pico-8 play session: hold → + tap 🅾, after a click and taps of 🅾, ❎, 🅾+❎, 🅾 in the second before t = 0

[t = 1 s] hold → ~1s, tap 🅾 ~2×
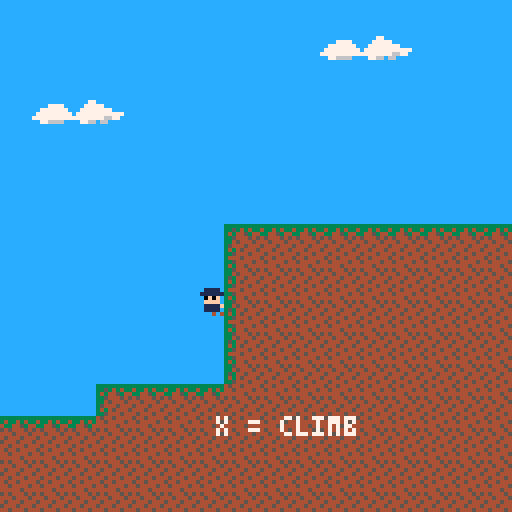
[t = 4 s] hold → ~4s, tap 🅾 ~7×
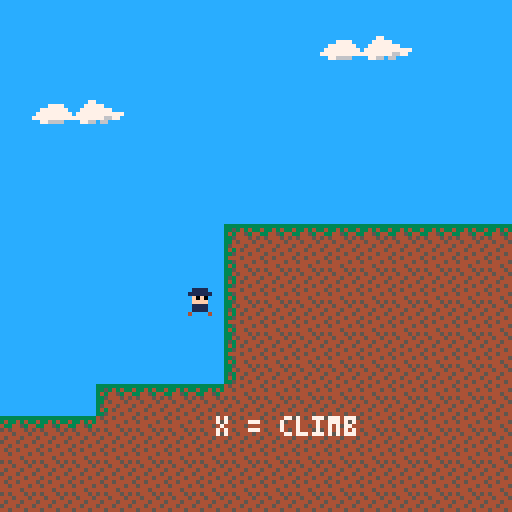
[t = 8 s] hold → ~8s, tap 🅾 ~14×
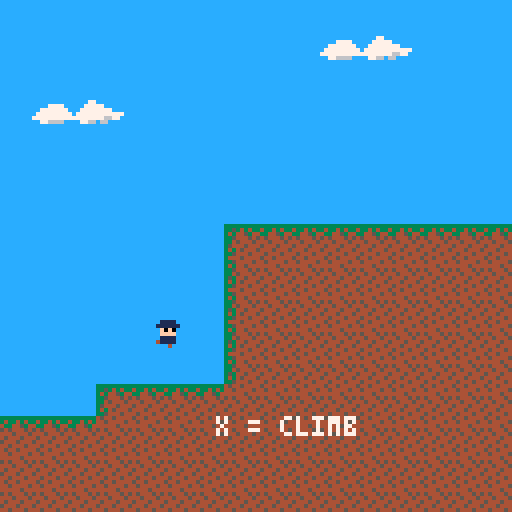

pico-8 cartridge
version 16
__lua__
--"temple explorer"
--by aaron lack
--version 1.0
--final build for lmc 4400

function _init()
 --debugg
 --test
	debug = false
	
	if debug then
	 room = 19
	 gamestate = 1
	 initx = 8
	 inity = 10
	 song = 0
	 songtimer = 0
	 init_player(initx,inity)
	else
 	room = 0
	 gamestate = 0
 	song = 9
  songtimer = -1
  init_player(4,96)
 end
 
	gameoption = 1
	gravity = .3
	gmax = 4
	friction = .7
	slidemax = .7
 accelx = .6
 accelxmax = 1.9
	jump = -3
	camerax = 0
	cameray = 0
	movetimer = 0
	
	mapx = 0
	mapy = 0
	
	btndelay = false
	easymode = false
	if debug then
	 easymode = true
	end
	gameend = false
	
	--hat
	hatspawn = false
	hat = {}
	hat.x = 104
	hat.y = 16
	hat.x1 = 72
	hat.y1 = 16
	hat.x2 = 104
	hat.y2 = 16
	hat.x3 = 80
	hat.y3 = 368
	hat.x4 = 128*4 - 32
	hat.y4 = 16
	hat.color = 0
	hat.singlecolor = 0
	hat.color1 = 2
	hat.color2 = 3
	hat.color3 = 9
	hat.color4 = 10
	hat.numcollected = 0
	hat.animtime = 0
	hat.taken = false
	hat.taken1 = false
	hat.taken2 = false
	hat.taken3 = false
	hat.taken4 = false
	--[[if debug then
	 hat.numcollected = 3
	 hat.taken1 = true
	 hat.taken2 = true
	 hat.taken3 = true
	end]]
	purplereveal = false
	orangereveal = false
	goldhatreveal = false
	
	cutscene = false
	cutscenenum = 0
	cutscenetimer = 0
	cutscene1 = false
end

--sets up the player struct
function init_player(x,y)
 --player
 p = {}
	p.x = x
	p.y = y
	p.spawnx = x
	p.spawny = y
	p.oldx = 0
	p.oldy = 0
	p.dx = 0
	p.dy = 0
	p.hitx = 1
	p.hity = 2
	p.w = 5
	p.h = 5
	p.grounded = true
	p.jump = false
	p.jumpdelay = false
	p.walljump = false
	p.walljumptype = 0
	p.walljumptimer = 0
 p.climb = false
 p.wallclimb = false
 p.wallslide = false
 p.climbtimer = 0
 p.slippery = false
 p.hasgrapple = false
 --debugg
 if debug then
  p.hasgrapple = true
 end
 p.grapple = false
 p.swing = false
 p.hitbox = {x=1,y=2,w=5,h=5}
	p.dead = false
	p.respawn = false
	p.deathcounter = 0
	p.sprite = 16
	p.color = 1
	p.flip = false
	
	--grapple
	g = {}
	g.x = p.x
	g.y = p.y
	g.dx = 0
	g.dy = 0
	g.xstart = p.x + 4
	g.ystart = p.y + 4
	g.length = 0
	g.d = 1
	g.hit = false
 g.collision = false
 g.force = 8
 g.delay = false
 g.timer = 0
 g.swingtimer = 0
 
 --death circles
 b1 = {}
 b1.x = 0
 b1.y = 0
 b2 = {}
 b2.x = 0
 b2.y = 0
 b3 = {}
 b3.x = 0
 b3.y = 0
 b4 = {}
 b4.x = 0
 b4.y = 0
end

--game update function
function _update()
 if btndelay == true then
  if not btn(2) and
  not btn(3) and
  not btn(4) then
   btndelay = false
  end
 end
 if gamestate == 0 then
  str2spr(titleimg,0,0)
  if btnp(3) or btnp(2) and
  btndelay == false then
   btndelay = true
   if gameoption == 1 then
    gameoption = 2
   elseif gameoption == 2 then
    gameoption = 1
   elseif gameoption == 3 then
    gameoption = 4
   elseif gameoption == 4 then
    gameoption = 3
   end
  end
  if btnp(4) and
  gameoption == 1 and
  btndelay == false then
   btndelay = true
   gameoption = 3
  end
  if btnp(4) and 
  (gameoption == 3 or
  gameoption == 4) and
  btndelay == false then
   if gameoption == 4 then
    easymode = true
   end
   gamestate = 1
   reload(0x0,0x0,0x0fff)
   room = 1
   song = 10
   songtimer = 0
   sfx(-1,1)
   sfx(-1,2)
  elseif btnp(4) and
  gameoption == 2 then
   cls()
   stop("thanks for playing!")
  end
  if songtimer == -1 then
    sfx(9,1)
    songtimer = 0
  end
   --title screen music
  if song == 9 and
  songtimer > -1 then
   songtimer += 1
   if songtimer == 320 then
    sfx(21,2)
   end
  end
 elseif gamestate == 1 then
  if gameend == false then
   globalupdate()
   if cutscene then
 	  play_cutscene()
 	 end
   if not p.dead then
    playercontroller()
    playeranimation()
   elseif p.dead and
   p.respawn == false then
    death()
   elseif p.respawn == true then
    respawn()
   end
  else
   if song < 50 then
    sfx(-1,1)
    sfx(-1,2)
    sfx(-1,3)
    sfx(-1,0)
    sfx(21)
    song = 50
   end
   if btnp(4) and
   btndelay == false then
    run()
   end
  end
 end
end

function playercontroller()
 
 updatephitbox()
 p.oldx = p.x
 p.oldy = p.y

 --movement
 if not cutscene then
  if btn(0) and p.x >= -1 and
  not p.wallclimb then
 	 move = 1
 	 if p.dx > -accelxmax then
  	 p.dx += -accelx
  	elseif p.grounded or
    p.walljumptimer < 1 then
  	 p.dx += friction
  	 if p.grounded then
  	  p.dx += friction
  	 end
  	 if p.dx > -accelxmax then
  	  p.dx = -accelxmax
  	 end
  	end
   p.flip = true
 	elseif btn(1) and
 	not p.wallclimb then
 	 move = 2
 	 if p.dx < accelxmax then
  	 p.dx += accelx
  	elseif p.grounded or
    p.walljumptimer < 1 then
  	 p.dx += -friction
  	 if p.grounded then
  	  p.dx += -friction
  	 end
  	 if p.dx < accelxmax then
  	  p.dx = accelxmax
  	 end
  	end
   p.flip = false
  else
   if p.dx > 0 then
    if p.grounded or
    p.walljumptimer < 1 then
     p.dx += -friction
     if p.grounded then
  	   p.dx += -friction
  	  end
    else
     p.dx += -friction / 2
    end
    if p.dx < 0 then
     p.dx = 0
    end
   elseif p.dx < 0 then
    if p.grounded or
    p.walljumptimer < 1 then
     p.dx += friction
     if p.grounded then
  	   p.dx += friction
  	  end
    else
     p.dx += friction / 2
    end
    if p.dx > 0 then
     p.dx = 0
    end
   end
   move = 0
  end
 end

 --jumping!
 if btnp(4) and not p.jump and
 (p.grounded or p.wallclimb or
 p.wallslide) and
 not p.jumpdelay and
 not cutscene then
  p.jump = true
  p.jumpdelay = true
  if not p.wallslide then
   p.dy += jump
  end
  sfx(5)
  if p.wallclimb then
   p.walljump = true
   p.walljumptimer = 0
   p.wallclimb = false
   p.walljumptype = 1
  elseif p.wallslide then
   p.walljump = true
   p.walljumptimer = 0
   p.wallslide = false
   p.walljumptype = 2
  end
 end
 
 --walljumping
 if p.walljump then
  if p.walljumptimer == 0 then
   if p.flip then
    p.dx = 1
   else
    p.dx = -1
   end
   if p.walljumptype == 2 then
    p.dx = p.dx * 3.4
   end
  elseif p.walljumptimer == 1 then
   if p.walljumptype == 1 then
    p.dy = jump - .5
   else
    p.dy = (jump / 1.7) - .5
   end
  end
  p.walljumptimer += 1
  if p.walljumptimer > 5 then
   p.walljump = false
   p.walljumptimer = 0
  end
 end

 --moves player if:
 --no collisions
 --player isn't "ducking"
 --game isn't in a cutscene
 --player isn't wallclimbing*
 --*wallclimb logic up above
	if not collision_spr(room,p.hitx + p.dx,p.hity,p.h,p.w) then
		if not btn(3) or
		not p.grounded then
		 if not cutscene then
  		p.x += p.dx
  		if room == 1 and
		  p.hitx + p.dx < 0 then
		   p.x += -p.dx
		   p.dx = 0
		  end
  	end
  end
	else
		p.dx = 0
	end

 --end jump
 if p.jump and
 p.grounded and
 p.dy == 0 then
  p.jump = false
 end
 
 --jump delay
 if not p.jump and
 not btn(4) then
  p.jumpdelay = false
 end
 
 --gravity
 if not p.grounded and
 not p.climb then
  if not p.wallslide or
  p.dy <= 0 then
 	 p.dy += gravity
 	 if p.dy > gmax then
 	  p.dy = gmax
 	 end
 	else
 	 p.dy += gravity / 3
 	 if p.dy > slidemax then
 	  p.dy = slidemax
 	 end
 	end
	end

 --wall climbing
 if btn(5) and collisionw() and
 not p.slippery then
  if not p.climb then
   p.dy = 0
  end
  p.climb = true
  p.wallclimb = true
  p.grapple = false
  p.jump = false
  if btn(2) then
   --p.hity += -4
   if collisionw() then
    p.dy = -2
   else
    p.dy = 0
   end
   --p.hity += 4
   if p.climbtimer == 0 then
    p.climbtimer += 1
   end
  elseif btn(3) then
    p.dy = 2
   if p.climbtimer == 0 then
    p.climbtimer += 1
   end
  else
   p.climbtimer = 0
   p.dy = 0
  end
 elseif not p.grapple then
  p.wallclimb = false
  p.climb = false
  p.climbtimer = 0
 end

 --wall sliding
 if collisionw() and
 (not btn(5) or
 p.slippery) and p.dy > -.5 and
 ((p.flip and btn(0)) or
 (not p.flip and btn(1))) and
 not p.grounded then
  p.wallslide = true
  p.jump = false
 else
  p.wallslide = false
 end

 --shoot grapple
 g.xstart = p.x + 4
	g.ystart = p.y + 4
	 
 if btnp(5) and
 g.delay == false and
 p.grapple == false and
 p.climb == false and
 p.hasgrapple then
  sfx(6)
  p.grapple = true
  g.timer = 1
  g.x = g.xstart
  g.y = g.ystart
  if (btn(2) and btn(0)) or
  (btn(3) and btn(0)) then
   g.d = -2
  elseif (btn(2) and btn(1)) or
  (btn(3) and btn(1)) then
   g.d = 2
  elseif btn(2) then
   g.d = 0
  elseif p.flip then
   g.d = -1
  elseif not p.flip then
   g.d = 1
  end
 --grapple continues shooting
 --as long as you hold the
 --button
 elseif btn(5) and
 p.grapple == true then
  p.grapple = true
 else
  p.grapple = false
 end
 
 --graple delay
 if btn(5) then
	 g.delay = true
	elseif not btn(5) then
	 g.delay = false
	end

 --max grapple length
 if glength() > 45 then
  if g.hit then
   if pforce() > g.force then
    p.grapple = false
   else
    g.swingtimer += 1
    p.dx += -g.force / 4 * cos(atan2(p.x+4-g.x,p.y+4-g.y))
				p.dy += -g.force / 4 * sin(atan2(p.x+4-g.x,p.y+4-g.y))
    --[[if p.x > g.x then
     p.dx -= g.force * cos(gangle())
    elseif p.x < g.x then
     p.dx += g.force * cos(gangle())
    end
    p.dy += g.force * sin(gangle())]]
   end
  else
   g.delay = 0
   p.grapple = false
  end
 end

 --grapple timer
 if g.timer > 0 and
 p.grapple then
  if g.d == 0 then
   g.y += -4
  elseif g.d == 1 or
  g.d == -1 then
   g.x += 4 * g.d
   g.y += -1
  else
   g.x += g.d * 4/2
   g.y += -abs(g.d) - 1
  end 
  if collision(0,room,g.x+1*g.d,g.y) then
   if not p.slippery then
    sfx(20)
    g.timer = 0
    g.hit = true
   else
    p.grapple = false
   end
  end
 end

 --no hit if no grapple
 if not p.grapple then
  g.hit = false
  g.swingtimer = 0
 end

 --climbing the grapple
 if p.grapple and
 g.timer == 0 then
  if (p.x > g.x - 6 and
  p.x < g.x + 1) and
  btn(5) then
   if (btn(2) or
   not p.grounded) and
   not p.jump then
    p.climb = true
    g.swingtimer = 0
   end
  else
   p.climb = false
  end
  
  if p.climb then
   if btn(2) and p.y > g.y then
    if not collision_spr(room,p.hitx,p.hity+p.dy,p.w,p.h) and
    p.y > g.y then
     p.dy = -2
     if p.climbtimer == 0 then
      p.climbtimer += 1
     end
    else
     p.dy = 0
    end
   elseif btn(3) and
   not p.grounded then
    if not collision_spr(room,p.hitx,p.hity+p.dy,p.w,p.h) then
     p.dy = 2
     if p.climbtimer == 0 then
      p.climbtimer += 1
     end
    else
     p.grounded = true
    end
   elseif not btn(3) then
    if not p.jump then
     p.dy = 0
     p.climbtimer = 0
    end
   end
  end
 elseif not p.grapple and
 not p.wallclimb then
  p.climb = false
 end

 --climbtimer
 if p.climbtimer > -1 then
  if p.dy ~= 0 then
   p.climbtimer += 1
  end
  if p.climbtimer > 7 then
   p.climbtimer = 1
  end
 end

 --floor collision
 if collision_spr(room,p.hitx,p.hity + p.dy,p.h,p.w) then
  if p.dy > 0 then
   newy = flr(p.hity + p.dy)
   for i=0,30 do
    if collision_spr(room,p.hitx,newy,p.h,p.w) then
     newy -= 1
    else
     break
    end
   end
   p.y = newy - p.hitbox.y
   p.dy = 0
   p.grounded = true
  elseif p.dy < 0 then
   p.dy = 0
  end
 elseif p.dy != 0 then
	 p.y += p.dy
	 p.grounded = false
	elseif not collision_spr(room,p.hitx, p.hity + 1, p.w, p.h) then
	 p.grounded = false
	end
 
 --max running speed
--[[if abs(p.dx) > accelxmax and
 p.grounded then
  if p.dx < accelxmax then
   p.dx += friction
   if p.dx > -accelxmax then
    p.dx = -accelxmax
   end
  elseif p.dx > accelxmax then
   p.dx += -friction
   if p.dx < accelxmax then
    p.dx = accelxmax
   end
  end
 end]]
 
 --player can't go
 --above the screen
 if p.y < 0 then
  if p.y < -1 and
  (not p.jump or
  p.wallclimb) then
   p.y = -1
  else
   p.y = 0
  end
  if p.dy < 0 then
   p.dy = 0
  end
 end
 
 --fell below floor? dead.
 if p.y > 128 and
 room > 0 and room ~= 13 and
 room ~= 18 then
  p.dead = true
 elseif p.y > 800 then
  p.dead = true
 end
 
 --determine if player is
 --touching spikes
 if not easymode then
  spike_collision(room,p.hitx,p.hity,p.h,p.w)
 end

 --determine if player has
 --hit a checkpoint
 if collision_cp(room,p.hitx,p.hity,p.h,p.w) then
  p.spawnx = p.x
  p.spawny = p.y
 end

 --determine if player has
 --gotten a hat
 if hatspawn and
 not hat.taken then
  if collision_hat(room,p.hitx,p.hity,p.h,p.w) then
  hat.singlecolor = hat.color
  hat.taken = true
  hat.numcollected += 1
  if room == 4 then
   hat.taken1 = true
  elseif room == 12 then
   hat.taken2 = true
  elseif room == 18 then
   hat.taken3 = true
   mset(12,61,121)
   mset(12,63,4)
   mset(12,62,7)
   mset(13,62,7)
  elseif room == 20 then
   hat.taken4 = true
   for x=67,79 do
    for y=52,60 do
     mset(x,y,7)
    end
   end
  end
  sfx(13)
  end
 end

 --determine if player has
 --obtained the grapple
 if collision_g(room,p.hitx,p.hity,p.h,p.w) then
  mset(55,28,50)
  mset(56,28,51)
  sfx(-1)
  sfx(16)
  songtimer = -120
  p.hasgrapple = true
 end

 --determine if player has
 --beaten the game
 if collision_end(room,p.hitx,p.hity,p.h,p.w) and
 gameend == false then
  btndelay = true
  gameend = true
 end

end --end player update

function globalupdate()
  
 --moving between screens
	--room +1 (rooms 1-6)
	if room >= 1 and
	room <= 6 and
	p.x + p.dx > 121 then
	 room += 1
	 p.x = -1
	 p.grapple = false
	 if room == 2 then
 	 p.spawnx = 6
 	 p.spawny = 48
 	elseif room == 3 then
 	 p.spawnx = 6
 	 p.spawny = 80
 	elseif room == 4 then
 	 p.spawnx = 6
 	 p.spawny = 72
 	elseif room == 5 then
 	 p.spawnx = 6
 	 p.spawny = 88
 	elseif room == 6 then
 	 song = 0
 	 sfx(-1)
 	 songtimer = -1
 	 p.spawnx = 80
 	 p.spawny = 80
 	elseif room == 7 then
 	 p.spawnx = 8
	  p.spawny = 80
 	end
 --room -1 (rooms 2-7)
 elseif room >= 2 and
 room <= 7 and
 p.x + p.dx < -1 then
  room -= 1
  p.x = 121
  p.grapple = false
  if room == 2 then
   p.spawnx = 117
  	p.spawny = 80
  elseif room == 3 then
   p.spawnx = 116
 	 p.spawny = 72
 	elseif room == 4 then
 	 p.spawnx = 118
 	 p.spawny = 88
 	elseif room == 5 then
 	 p.spawnx = 108
 	 p.spawny = 72
  end
	--7 to 8
	elseif room == 7 and
	p.x >= 121+128 and btn(1) then
	 p.x = -1
	 room = 8
	 p.grapple = false
	 p.spawnx = 8
	 p.spawny = 24
	--8 to 7
	elseif room == 8 and
	p.x <= 0 and btn(0) then
	 p.x = 121+128
	 room = 7
	 p.grapple = false
	 p.spawnx = 244
	 p.spawny = 24
	--8 to 9
	elseif room == 8 and
	p.x >= 121+128 and btn(1) then
	 p.x = -1
	 room = 9
	 p.grapple = false
	 if not p.hasgrapple then
 	 song = 15
 	 sfx(-1)
 	 songtimer = -1
 	end
	--9 to 8
	elseif room == 9 and
	p.x <= 0 and btn(0) then
	 p.x = 121+128
	 room = 8
	 p.grapple = false
	 p.spawnx = 240
	 p.spawny = 72
	--9 to 10
	elseif room == 9 and
	p.x >= 121 and btn(1) then
	 p.x = -1
	 room = 10
	 p.grapple = false
	 p.spawnx = 4
	 p.spawny = 72
	--10 to 9
	elseif room == 10 and
	p.x <= 0 and btn(0) then
	 p.x = 121
	 room = 9
	 p.grapple = false
	--10 to 11
	elseif room == 10 and
	p.x + p.dx > 121 then
	 p.x = -1
	 room = 11
	 p.grapple = false
	 p.spawnx = 4
	 p.spawny = 104
	--11 to 10
	elseif room == 11 and
	p.x + p.dx < 0 then
	 p.x = 121
	 room = 10
	 p.grapple = false
	 p.spawnx = 116
	 p.spawny = 104
	--11 to 12
	elseif room == 11 and
	p.x + p.dx > 121 then
	 p.x = -1
	 room = 12
	 p.grapple = false
	 p.spawnx = 4
	 p.spawny = 104
	--12 to 11
	elseif room == 12 and
	p.x + p.dx < 0 then
	 p.x = 121
	 room = 11
	 p.grapple = false
	 p.spawnx = 116
	 p.spawny = 104
	--12 to 13
	elseif room == 12 and
	p.x + p.dx > 121 then
	 p.x = -1
	 room = 13
	 p.grapple = false
	 p.spawnx = 4
	 p.spawny = 104
	 if song == 15 then
 	 sfx(-1)
 	 songtimer = -5
 	 song = 7
 	end
	--13 to 12
	elseif room == 13 and
	p.x + p.dx < 0 and
	p.y < 128 then
	 p.x = 121
	 room = 12
	 p.grapple = false
	 p.spawnx = 116
	 p.spawny = 104
	--13 to 14
	elseif room == 13 and
	p.x + p.dx < 0 and
	p.y > 128 then
	 p.x = 121
	 p.y += -128
	 room = 14
	 p.grapple = false
	 p.spawnx = 117
	 p.spawny = 112
	--14 to 13
	elseif room == 14 and
	p.x + p.dx > 121 then
	 p.x = -1
	 p.y += 128
	 room = 13
	 p.grapple = false
	 p.spawnx = 4
	 p.spawny = 240
	--14 to 15
	elseif room == 14 and
	p.x + p.dx < 0 then
	 p.x = 121
	 room = 15
	 p.grapple = false
	 p.spawnx = 117
	 p.spawny = 112
	--15 to 14
	elseif room == 15 and
	p.x + p.dx > 121 then
	 p.x = -1
	 room = 14
	 p.grapple = false
	 p.spawnx = 4
	 p.spawny = 112
	--15 to 16
	elseif room == 15 and
	p.x + p.dx < 0 then
	 p.x = 121
	 room = 16
	 p.grapple = false
	 p.spawnx = 117
	 p.spawny = 16
	--16 to 15
	elseif room == 16 and
	p.x + p.dx > 121 then
	 p.x = -1
	 room = 15
	 p.grapple = false
	 p.spawnx = 0
	 p.spawny = 16
	--16 to 17
	elseif room == 16 and
	p.y + p.dy > 121 and
	p.x + p.dx > 88 then
	 p.y = -1
	 room = 17
	 p.grapple = false
	 p.spawnx = 108
	 p.spawny = 16
	--17 to 16
	elseif room == 17 and
	p.y + p.dy < 0 then
	 p.y = 121
	 room = 16
	 p.grapple = false
	 p.spawnx = 88
	 p.spawny = 112
	--17 to 18
	elseif room == 17 and
	p.x + p.dx < 0 then
	 p.x = 121
	 p.y += 128 * 2
	 room = 18
	 p.grapple = false
	 p.spawnx = 117
	 p.spawny = 368
	--18 to 17
	elseif room == 18 and
	p.x + p.dx > 121 then
	 p.x = -1
	 p.y -= 128 * 2
	 room = 17
	 p.grapple = false
	 p.spawnx = 4
	 p.spawny = 112
	--18 to 19
	elseif room == 18 and
	p.y + p.dy < 0 then
	 p.y = 121
	 room = 19
	 p.grapple = false
	 p.spawnx = 24
	 p.spawny = 112
	--19 to 18
	elseif room == 19 and
	p.y + p.dy > 121 then
	 p.y = -1
	 room = 18
	 p.grapple = false
	 p.spawnx = 16
	 p.spawny = 16
	--19 to 20
	elseif room == 19 and
	p.x + p.dx > 121+128 then
	 p.x = -1
	 room = 20
	 p.grapple = false
	 p.spawnx = 24
	 p.spawny = 112
	--20 to 19
	elseif room == 20 and
	p.x + p.dx < 0 then
	 p.x = 121+128
	 room = 19
	 p.grapple = false
	 p.spawnx = 114+128
	 p.spawny = 112
	--20 to 21
	elseif room == 20 and
	p.x + p.dx > 121+128*3 then
	 p.x = -1
	 room = 21
	 sfx(-1)
	 songtimer = -1
	 song = 0
	 p.grapple = false
	 p.spawnx = 24
	 p.spawny = 112
	--21 to 20
	elseif room == 21 and
	p.x + p.dx < 0 then
	 p.x = 121+128*3
	 room = 20
	 p.grapple = false
	 p.spawnx = 154+128*2
	 p.spawny = 112
	end
	
	--purple hat secret reveal
	if room == 3 and p.x < 30 and
	p.y == 16 and
	purplereveal == false then
 	revealpurplesecret()
 end
 
 --orange hat secret reveal
 if room == 18 and p.x < 16 and
 p.y > 350 and
 orangereveal == false then
  revealorangesecret()
 end
	
	--gold hat reveal
	if room == 20 and
	p.x > 128*3 - 60 and
	goldhatreveal == false then
	 goldhatreveal = true
	 goldenhatreveal()
	end
	
	--begin level music
	--first cutscene
	if room == 6 and
	p.x > 50 and
	songtimer == -1 then
	 if cutscene1 == false then
 	 cutscene = true
 	 cutscenenum = 1
 	 cutscenetimer = 0
 	 cutscene1 = true
 	end
	end
	
	if debug then
	 if cutscene and btnp(4) and
	 btnp(5) then
	  cutscene = false
	 end
	end
	
	if hatspawn then
	 hat.animtime += 1
	 if hat.animtime == 15 and
	 ((hat.y < hat.y1 + 3 and
	 room < 18) or
	 (hat.y < hat.y3 + 3 and
	 room == 18) or
	 (hat.y < hat.y4 + 3 and
	 room == 20)) then
	  hat.y += 1
	  hat.animtime = 1
	 elseif hat.animtime == 30 and
	 ((hat.y > hat.y1 and
	 room < 18) or
	 (hat.y > hat.y3 and
	 room == 18) or
	 (hat.y > hat.y4 and
	 room == 20)) then
	  hat.y += -1
	  hat.animtime = 16
	 elseif hat.animtime == 30 and
	 ((hat.y == hat.y1 and
	 room < 18) or
	 (hat.y == hat.y3 and
	 room == 18) or
	 (hat.y == hat.y4 and
	 room == 20)) then
	  hat.animtime = 1
	 end
 end

	--song
	if songtimer == 0 or
	(songtimer == 120 and
	(song == 0 or song == 1)) then
	 sfx(song)
	 if song == 0 then
	  sfx(2)
	  sfx(4)
	 elseif song == 1 then
	  sfx(4)
	  --sfx(3)
	 end
	 songtimer += 1
	end
	
	--for pauses before
	--the music starts
	if songtimer < -1 then
	 songtimer += 1
	 if songtimer == -2 then
	  songtimer = 0
	 end
	end
	
	--pre-temple music
	if songtimer > 0 then
	 songtimer += 1
	 if song == 10 or
	 song == 11 then
	  if songtimer == 121 then
	   if song == 10 then
	    song = 11
	   elseif song == 11 then
	    song = 10
	   end
	   songtimer = 0
	  end
	 elseif songtimer == 240 and
	 (song == 0 or song == 1) then
	  if song == 0 then
	   song = 1
	  elseif song == 1 then
	   song = 0
	  end
	  songtimer = 0
	 end
	end
	
	--grapple room music
	if songtimer == 441 and
	song == 15 then
	 songtimer = 0
	 sfx(song)
	end
	
	--grapple remix
	if song == 7 then
	 if songtimer == 0 or
	 songtimer == 209 then
	  sfx(song)
	  sfx(18)
	 elseif songtimer == 418 or
	 songtimer == 627 then
	  sfx(19)
	  sfx(18)
	 end
	 if songtimer == 836 then
	  songtimer = 0
	 end
	end
	
end --end global update


function playeranimation()
 
 --move timer
 if move > 0 and
 movetimer == 0 then
  movetimer = 1
 end
 if movetimer > 0 and
 move > 0 then
  movetimer += 1
  if movetimer == 10 then
   movetimer = 1
  end
  if p.oldx == p.x then
   movetimer = 0
  end
 else
  movetimer = 0
 end
 
 --player sprite
 if cutscene then
  p.sprite = 16
 elseif p.wallslide then
  p.sprite = 48
 elseif p.jump then
  p.sprite = 20
 elseif p.y > p.oldy and
 not p.climb then
  p.sprite = 19
 elseif movetimer > 4 and
 movetimer < 7 then
  p.sprite = 17
 elseif movetimer > 6 then
  p.sprite = 18
 elseif p.grounded and
 btn(3) and not p.climb then
  p.sprite = 32
 elseif p.grounded and
 btn(2) and not p.climb then
  p.sprite = 20
 else
  if p.climb then
   if p.climbtimer < 4 then
    p.sprite = 33
   elseif p.climbtimer < 8 then
    p.sprite = 34
   end
  else
   p.sprite = 16
  end
 end

end --end animation update

function updatephitbox()
 p.hitx = p.x + p.hitbox.x
 p.hity = p.y + p.hitbox.y
end

deathtimer = 0

--death animation
function death()
 p.grapple = false
 p.dx = 0
 if deathtimer == 0 then
  deathtimer = 1
  b1.x = p.x
  b1.y = p.y
  b2.x = p.x
  b2.y = p.y
  b3.x = p.x
  b3.y = p.y
  b4.x = p.x
  b4.y = p.y
  sfx(8)
 end
 b1.x += -2
 b1.y += -2
 b2.x += 2
 b2.y += -2
 b3.x += -2
 b3.y += 2
 b4.x += 2
 b4.y += 2
 deathtimer += 1
 if deathtimer == 10 then
  p.respawn = true
  deathtimer = 0
 end
end

--respawning!
function respawn()
 p.x = p.spawnx
 p.y = p.spawny
 p.dead = false
 p.respawn = false
 p.dy = 0
 p.dx = 0
 p.jump = false
 p.grounded = true
 p.sprite = 16
 p.deathcounter += 1
end

--purple hat secret reveal
function revealpurplesecret()
 purplereveal = true
 sfx(22)
 for y=0,5 do
  for x=22,28 do
   mset(x,y,42)
  end
  mset(29,y,45)
 end
 for x=33,34 do
  mset(x,2,43)
 end
 for x=30,34 do
  mset(x,3,43)
 end
 for x=30,33 do
  mset(x,4,43)
 end
 mset(30,5,25)
 mset(33,5,24)
 mset(30,0,43)
 mset(31,0,43)
 mset(32,2,15)
 mset(31,5,8)
 mset(32,5,8)
 for x=22,29 do
  mset(x,6,8)
 end
 mset(22,0,15)
 mset(22,1,15)
 for y=2,5 do
  mset(21,y,15)
 end
 mset(22,2,15)
 mset(21,2,41)
 mset(28,2,14)
 mset(28,1,25)
 for x=29,31 do
  mset(x,1,8)
 end
 mset(29,2,41)
end

--orange hat secret reveal
function revealorangesecret()
 orangereveal = true
 sfx(22)
 for x=2,11 do
  for y=60,62 do
   mset(x,y,7)
  end
 end
 mset(7,60,9)
 mset(8,60,10)
 mset(9,60,10)
 mset(10,60,110)
 mset(11,60,74)
 mset(12,60,111)
 mset(12,61,105)
 mset(12,62,105)
 mset(12,63,90)
 mset(11,63,4)
 mset(10,63,4)
 mset(9,63,3)
 for x=2,8 do
  mset(x,63,37)
 end
 mset(5,63,23)
 mset(10,62,127)
end

function bighat(hatx,haty)
 mset(hatx+1,haty,26)
 mset(hatx+1,haty+1,26)
 mset(hatx+5,haty,118)
 mset(hatx+5,haty+1,118)
 mset(hatx,haty+2,26)
 mset(hatx+6,haty+2,118)
 mset(hatx+2,haty,3)
 mset(hatx+3,haty,4)
 mset(hatx+4,haty,5)
 mset(hatx+2,haty+1,1)
 mset(hatx+3,haty+1,6)
 mset(hatx+4,haty+1,2)
 mset(hatx+1,haty+2,73)
 mset(hatx+2,haty+2,94)
 mset(hatx+3,haty+2,10)
 mset(hatx+4,haty+2,110)
 mset(hatx+5,haty+2,75)
end

function goldenhatreveal()
 local hatx
 local haty

 if hat.numcollected > 0 then
  hatx = 73
  haty = 58
  bighat(hatx,haty)
 end

 if hat.numcollected > 1 then
  hatx = 67
  haty = 55
  bighat(hatx,haty)
 end
 
 if hat.numcollected > 2 then
  hatx = 73
  haty = 52
  bighat(hatx,haty)
 end

end

function play_cutscene()
 --first cutscene
 if cutscenenum == 1 then
  p.sprite = 16
  if cutscenetimer == 0 then
   mset(81,6,12)
   mset(81,7,11)
   mset(80,6,6)
   mset(80,7,10)
   sfx(12)   
  elseif cutscenetimer == 14 then
   mset(81,7,2)
   mset(81,8,11)
   mset(80,7,6)
   mset(80,8,10)
   sfx(12)
  elseif cutscenetimer == 28 then
   mset(81,8,2)
   mset(81,9,11)
   mset(80,8,6)
   mset(80,9,10)
   sfx(12)
  elseif cutscenetimer == 42 then
   mset(81,9,2)
   mset(81,10,2)
   mset(81,11,28)
   mset(80,9,6)
   mset(80,10,6)
   mset(80,11,6)
   sfx(12)
  elseif cutscenetimer == 56 then
   songtimer = 0
   cutscene = false
  end
  cutscenetimer += 1
 end
end

--[[function tile_at(x,y)
 return mget((room-1) * 16 + x, 1 * 16 + y)
end
  
function floor_at(x,y)
 for i=max(0,flr(x/8)),min(15,(x+6-1)/8) do
  for j=max(0,flr(y/8)),min(15,(y+7-1)/8) do
   local tile = tile_at(x,y)
   if fget(tile,0) then
    anything = true
    p.y = j
   end
  end
 end
 return anything
end]]
 
function collision(s,room,x,y)
 if room < 8 then
  rx = (room-1) * 16
  ry = 0
 elseif room == 8 then
  rx = (room-7) * 16
  ry = 16
 elseif room >= 9 and
 room < 14 then
  rx = (room-6) * 16
  ry = 16
 elseif room >= 14 and
 room < 18 then
  rx = 320 - (room * 16)
  ry = 32
 elseif room == 18 then
  rx = 0
  ry = 16
 elseif room == 19 then
  rx = 16
  ry = 32
 elseif room == 20 then
  rx = 16
  ry = 48
 elseif room == 21 then
  rx = 80
  ry = 48
 end
 --[[if s == 0 and
 fget(mget(x/8+r,y/8),7) then
  p.dead = true
 end]]
 if s == 0 then
  if p.y < 116 or
  room == 18 then
   if fget(mget(x/8+rx,y/8+ry),6) then
    p.slippery = true
   else
    p.slippery = false
   end
   if not easymode then
    return fget(mget(x/8+rx,y/8+ry),0)
   else
    return fget(mget(x/8+rx,y/8+ry),0) or
    fget(mget(x/8+rx,y/8+ry),7)
   end
  else
   --determine which rooms
   --have bottomless pits
   if room == 2 or
   room == 3 or
   room == 4 or
   room == 5 then
    return false
   else
    if fget(mget(x/8+rx,y/8+ry),3) then
     p.slippery = true
    else
     p.slippery = false
    end
    if not easymode then
     return fget(mget(x/8+rx,y/8+ry),0)
    else
     return fget(mget(x/8+rx,y/8+ry),0) or
     fget(mget(x/8+rx,y/8+ry),7)
    end
   end
  end
 elseif s == 1 then
  return fget(mget(x/8+rx,y/8+ry),2)
 elseif s == 2 then
  return fget(mget(x/8+rx,y/8+ry),3)
 elseif s == 3 then
  return fget(mget(x/8+rx,y/8+ry),4)
 elseif s == 4 then
  return fget(mget(x/8+rx,y/8+ry),5)
 elseif s == 5 then
  return fget(mget(x/8+rx,y/8+ry),1)
 end
end

function collision_s(s,room,x,y)
 if room == 18 then
  rx = 0
  ry = 16
  if s == 0 and
  fget(mget(x/8+rx,y/8+ry),7) then
   if not easymode then
    p.dead = true
   end
   return fget(mget(x/8+rx,y/8+ry),7)
  end
  return fget(mget(x/8+rx,y/8+ry),7)
 else
  if room < 8 then
   rx = (room-1) * 16
   ry = 0
  elseif room == 8 then
   rx = (room-7) * 16
   ry = 16
  elseif room >= 9 and
  room < 14 then
   rx = (room-6) * 16
   ry = 16
  elseif room >= 14 and
  room < 19 then
   rx = 320 - (room * 16)
   ry = 32
  elseif room == 19 then
   rx = 16
   ry = 32
  elseif room == 20 then
   rx = 16
   ry = 48
  elseif room == 21 then
   rx = 80
   ry = 48
  end
  if s == 0 and
  fget(mget(x/8+rx,y/8+ry),7) then
   p.dead = true
   return fget(mget(x/8+rx,y/8+ry),7)
  end
  return fget(mget(x/8+rx,y/8+ry),7)
 end
end

function collision_spr(room,x,y,h,w)
 return collision(0,room,x,y) or
 collision(0,room,x+w,y) or
 collision(0,room,x+w,y+h) or
 collision(0,room,x,y+h)
end

function collision_cp(room,x,y,h,w)
 if mget(mapx + p.x/8,mapy + p.y/8) == 71 then
  if room ~= 18 or
  (room == 18 and
  p.y < 280) then
   mset(mapx + p.x/8,mapy + p.y/8,72)
   sfx(14)
  end
 end
 return collision(1,room,x,y) or
 collision(1,room,x+w,y) or
 collision(1,room,x+w,y+h) or
 collision(1,room,x,y+h)
end

function collision_g(room,x,y,h,w)
 return collision(2,room,x,y) or
 collision(2,room,x+w,y) or
 collision(2,room,x+w,y+h) or
 collision(2,room,x,y+h)
end

function collision_hat(room,x,y,h,w)
 return collision(3,room,x,y) or
 collision(3,room,x+w,y) or
 collision(3,room,x+w,y+h) or
 collision(3,room,x,y+h)
end

function collision_end(room,x,y,h,w)
 return collision(5,room,x,y) or
 collision(5,room,x+w,y) or
 collision(5,room,x+w,y+h) or
 collision(5,room,x,y+h)
end

function spike_collision(room,x,y,h,w)
 return collision_s(0,room,x+1,y+1) or
 collision_s(0,room,x+w-1,y+1) or
 collision_s(0,room,x+w-1,y+h-1) or
 collision_s(0,room,x+1,y+h-1)
end

--check for wall collision
function collisionw()
 if p.flip then
  return collision(0,room,p.hitx-1,p.hity)
 else
  return collision(0,room,p.hitx+p.w+1,p.hity)
 end
end

function glength()
 local glx
 local gly
 if p.grapple then
  glx = (g.x - (p.x + 4)) * (g.x - (p.x + 4))
  gly = (g.y - (p.y + 4)) * (g.y - (p.y + 4))
  return sqrt(glx + gly)
 else
  return -1
 end
end

function gangle()
 local glx
 local gly
 if p.grapple then
  glx = (g.x - (p.x + 4)) * (g.x - (p.x + 4))
  gly = (g.y - (p.y + 4)) * (g.y - (p.y + 4))
  tan = gly / glx
  return atan2(gly,glx)
 else
  return -1
 end
end

function pforce()
 return sqrt((p.dx*p.dx)+(p.dy*p.dy))
end

function _draw()
	if gamestate == 0 then
  rectfill(0,0,127,368,0)
  mapx = 112
  mapy = 48
  map(112,48,0,0,64,64)
  palt(0,false)
  sspr(0,0,64,32,32,30)
  if gameoption == 1 then
   print("a game by aaron lack",23,68,13)
   print("->",40,98,13)
   print("start",53,98,13)
   print("quit",55,110,13)
  elseif gameoption == 2 then
   print("a game by aaron lack",23,68,13)
   print("->",40,110,13)
   print("start",53,98,13)
   print("quit",55,110,13)
  elseif gameoption == 3 then
   print("choose a difficulty!",23,68,13)
   print("normal",51,105,0)
   print("easy",55,116,3)
   print("the game as intended.",21,79,5)
   print("challenging platforming",17,86,5)
   print("and higher stakes!",27,93,5)
   print("->",40,105,13)
  elseif gameoption == 4 then
   print("choose a difficulty!",23,68,13)
   print("normal",51,105,0)
   print("easy",55,116,3)
   print("a mode for beginners.",21,79,5)
   print("spikes won't hurt you,",19,86,5)
   print("and some jumps made easier.",9,93,5)
   print("->",40,116,13)
  end
 elseif gameend then
  camera(0,0)
  rectfill(0,0,128,128,3)
  print("you found the treasure!",20,10,0)
  print("total deaths: "..p.deathcounter,20,20,0)
  print("press z to restart.",20,40,0)
 else
 	palt(11,true)
 	palt(0,false)
 	if room < 5 then
 	 rectfill(0,0,127,127,13)
 	else
   rectfill(0,0,127,127,5)
  end
 end
 
 if gameend == false then
 --room map
  if room == 1 then
 	 map(0,0,0,0,16,16)
	  if p.x < 21 then
  	 print("z = jump",10,112,7)
	  elseif p.x > 20 then
  	 print("x = climb",54,104,7)
  	end
	 elseif room == 2 then
	  map(16,0,0,0,16,16)
	  if easymode then
	   mset(24,12,15)
	   mset(29,12,14)
	   mset(30,12,41)
	   mset(31,12,41)
	  end
	  if p.spawny < 80 then
  	 if p.x < 50 then
   	 print("wall jump:",64,20,7)
   	 print("z while climbing",51,30,7)
   	else
   	 print("wall slide:",61,8,7)
   	 print("press against the wall,",37,20,7)
   	 print("but don't hold x.",50,27,7)
   	 print("jumps from slides",50,39,7)
   	 print("launch you farther!",47,46,7)
   	end
   end
  elseif room == 3 then
   map(32,0,0,0,16,16)
   if easymode then
    mset(45,8,43)
   end
   print("you can slide",71,35,7)
   print("down ice blocks,",65,42,7)
   print("but you can't",71,49,7)
   print("climb them.",75,56,7)
   hatspawn = false
	 elseif room == 4 then
	  map(48,0,0,0,16,16)
	  if easymode then
	   mset(55,10,25)
	   mset(56,10,8)
	  end
	  hatspawn = true
	  if hat.color ~= hat.color1 then
	   hat.y = hat.y1
	  end
	  hat.color = hat.color1
	  hat.x = hat.x1
	  if hat.taken1 == false then
	   hat.taken = false
	  else
	   hat.taken = true
	  end
	 elseif room > 4 and
	 room < 7 then
	  map(room*16-16,0,0,0,16,16)
	  hatspawn = false
	 elseif room == 7 then
	  mapx = 96
	  mapy = 0
	  map(96,0,0,0,32,16)
	 elseif room == 8 then
	  mapx = 16
	  mapy = 16
	  map(16,16,0,0,32,16)
	 elseif room == 9 then
	  mapx = 48
	  mapy = 16
	  map(48,16,0,0,16,16)
	 elseif room == 10 then
	  mapx = 64
	  mapy = 16
	  map(64,16,0,0,16,16)
	  print("hold x to grapple",30,95,7)
	 elseif room == 11 then
	  mapx = 80
	  mapy = 16
	  map(80,16,0,0,16,16)
	  print("up+x",16,117,0)
	  hatspawn = false
	 elseif room == 12 then
	  map(96,16,0,0,16,16)
	  hatspawn = true
	  hat.x = hat.x2
	  if hat.color ~= hat.color2 then
	   hat.y = hat.y2
	  end
	  hat.color = hat.color2
	  if hat.taken2 == false then
  	 hat.taken = false
  	else
  	 hat.taken = true
  	end
	 elseif room == 13 then
	  mapx = 112
	  mapy = 16
	  hatspawn = false
	  map(112,16,0,0,16,32)
	 elseif room >= 14 and
	 room < 18 then
	  mapx = 320 - (room * 16)
	  mapy = 32
	  hatspawn = false
	  map(mapx,32,0,0,16,16)
	  if easymode then
	   mset(81,41,23)
	   mset(91,43,3)
	   mset(91,44,1)
	   mset(81,35,31)
	   mset(85,35,31)
	   mset(76,39,23)
	   mset(72,37,23)
	  end
	  if room == 14 and
	  easymode then
	   mset(110,41,7)
	  end
	  
	 elseif room == 18 then
	  mapx = 0
	  mapy = 16
	  map(0,16,0,0,16,64)
	  hatspawn = true
	  if hat.color ~= hat.color3 then
	   hat.y = hat.y3
	  end
	  hat.color = hat.color3
	  hat.x = hat.x3
	  if hat.taken3 == false and
	  orangereveal == true then
	   hat.taken = false
	  else
	   hat.taken = true
	  end
	 elseif room == 19 then
	  mapx = 16
	  mapy = 32
	  hatspawn = false
	  map(16,32,0,0,32,16)
	  if easymode then
	   for y=38,41 do
	    mset(20,y,1)
	   end
	  end
	 elseif room == 20 then
	  mapx = 16
	  mapy = 48
	  map(16,48,0,0,64,16)
	  if hat.numcollected < 3 and
	  p.x > 128*3 + 40 then
	   print("only the worthy",128*3+20,15,10)
	   print("are granted this hat...",128*3 + 5,22,10)
	   print("hats found:   / 3",128*3+16,035,10)
	   print(hat.numcollected,128*3+63,35,10)
	  elseif hat.numcollected == 3 and
	  p.x > 128*3 + 40 then
	   print("you are worthy...",128*3+16,15,10)
	   print("hats found:   / 3",128*3+16,25,10)
	   print(hat.numcollected,128*3+63,25,10)
	  end
	  hatspawn = true
	  if hat.color ~= hat.color4 then
	   hat.y = hat.y4
	  end
	  hat.color = hat.color4
	  hat.x = hat.x4
	  if hat.taken4 == false then
	   hat.taken = false
	  else
	   hat.taken = true
	  end
	 elseif room == 21 then
	  mapx = 80
	  mapy = 48
	  hatspawn = false
	  pal(6,10)
	  pal(13,9)
	  map(80,48,0,0,16,16)
   pal(6,6)
   pal(13,13)
	 end
 	
 	if (p.x < 60 or
 	(room > 0 and room < 7) or
 	room == 9 or
 	room == 10 or
 	room == 11 or
 	room == 12 or
 	room == 14 or
 	room == 15 or
 	room == 21) and room > 0 and
 	room ~= 13 and room ~= 18 then
 	 camerax = 0
 	 cameray = 0
 	elseif room == 7 or
 	room == 8 or
 	room == 19 then
 	 if p.x < 256-68 then
 	  camerax = p.x - 60
 	  cameray = 0
 	 else
 	  camerax = 256 - 128
 	  cameray = 0
  	end
  elseif room == 20 then
   if p.x < 128*4 - 68 then
    camerax = p.x - 60
    cameray = 0
   else
    camerax = 128*3
    cameray = 0
   end
  elseif room == 13 and
  (p.y < 64 or (p.x < 32 and
  p.y <= 104)) then
   camerax = 0
   cameray = 0
  elseif room == 13 and
  p.y > 256 - 64 then
   camerax = 0
   cameray = 256 - 128
  elseif room == 13 then
   camerax = 0
   cameray = p.y - 64
 	elseif room == 18 and
 	p.y > 384 - 64 then
 	 camerax = 0
 	 cameray = 384 - 128
 	elseif room == 18 and
 	p.y < 64 then
 	 camerax = 0
 	 cameray = 0
 	elseif room == 18 then
 	 camerax = 0
 	 cameray = p.y - 64
 	end
 	
 	camera(camerax,cameray)
  
  if hatspawn and
  not hat.taken then
   rectfill(hat.x+2,hat.y+1,hat.x+5,hat.y+2,hat.color)
   rectfill(hat.x+1,hat.y+3,hat.x+6,hat.y+3,hat.color)
   if hat.color == hat.color4 then
    rectfill(hat.x+5,hat.y+1,hat.x+5,hat.y+3,7)
    rectfill(hat.x+6,hat.y+3,hat.x+6,hat.y+3,7)
   end
  end
  
  if p.grapple then
   line(p.x+4,p.y+4,g.x,g.y,7)
   spr(21,g.x-2,g.y-2)
  end

  --player sprite
  if not p.dead and
  gamestate == 1 then
   --hat color
   --no hats taken
   if not hat.taken1 and
   not hat.taken2 and
   not hat.taken3 then
    pal(7,p.color)
    pal(6,p.color)
    pal(13,p.color)
    pal(5,p.color)
   --one hat taken
   elseif (hat.taken1 and
   not hat.taken2 and
   not hat.taken3) or
   (hat.taken2 and
   not hat.taken1 and
   not hat.taken3) or
   (hat.taken3 and
   not hat.taken1 and
   not hat.taken2) then
    pal(7,hat.singlecolor)
    pal(6,hat.singlecolor)
    pal(13,hat.singlecolor)
    pal(5,hat.singlecolor)
   --two hats taken
   elseif hat.taken1 and
   hat.taken2 and
   not hat.taken3 then
    pal(7,hat.color1)
    pal(6,hat.color1)
    pal(13,hat.color2)
    pal(5,hat.color2)
   elseif hat.taken1 and
   hat.taken3 and
   not hat.taken2 then
    pal(7,hat.color1)
    pal(6,hat.color1)
    pal(13,hat.color3)
    pal(5,hat.color3)
   elseif hat.taken2 and
   hat.taken3 and
   not hat.taken1 then
    pal(7,hat.color2)
    pal(6,hat.color2)
    pal(13,hat.color3)
    pal(5,hat.color3)
   --all hats taken
   elseif hat.taken1 and
   hat.taken2 and
   hat.taken3 then
    pal(7,hat.color1)
    pal(6,hat.color2)
    pal(13,hat.color2)
    pal(5,hat.color3)
   end
   if hat.taken4 then
    pal(7,hat.color4)
    pal(6,hat.color4)
    pal(13,hat.color4)
    pal(5,7)
    pal(1,hat.color4)
    pal(2,7)
    pal(4,7)
   else
    pal(2,1)
   end
   spr(p.sprite,p.x,p.y,1,1,p.flip)
   pal(7,7)
   pal(6,6)
   pal(13,13)
   pal(5,5)
   pal(1,1)
   pal(2,2)
   pal(4,4)
  elseif deathtimer > 0 then
   spr(35,b1.x,b1.y)
   spr(35,b2.x,b2.y)
   spr(35,b3.x,b3.y)
   spr(35,b4.x,b4.y)
  end
 end
 
 --debugg
 --[[if debug then
  print(p.x,camerax+5,cameray+5,7)
  print(p.y,camerax+5,cameray+15,7)
  print(p.spawnx,camerax+5,cameray+25,7)
  print(p.spawny,camerax+5,cameray+35,7)
  print(p.climbtimer,camerax+5,cameray+75,14)
 end]]
end
-->8
--code for implementing art
--without using existing
--sprite data
titleimg = "[gfz]4020666666606060006000060000000600060600000660000000000066666666666666660060611100000006060000000000000000000000000000060010666616666660601110100000000000000000000000000000000000000001006060166166060611010000000000000000000000000000000000000000000000000000661666601000000000000000000000000000000000000a0000000000000001066106661110000000000000000000000000000000000000000000000000000006066666611000000000000000000000000000000000000000a0000000000000000066661000000000000011111111100000000000000000000000000000000000016116100000000000111111111111c0000000000000900800000000000000006116661000000000011151111111111c0000000008000000000000000000000000100100000000001551111111111111c0000000a0000900000000000000000006666110000000015111111111111111c10000000000090980000000000000000016611000000001115111111111111c11111000000089099000000000000000001666000000001151111111111111c11111110000000999000000000000000000166600000000011111111111111111111111c0000009a909000a0000000000000166600000010011111111111011111111cc00000009aa990800000000000000066600000111100111111111111111111cc0000a09aaaaa998000000000000000666000011111100001000011111111cc0000000099aaa9990000000000000000666060001111111110111111111111c00000000099aaaaa900000000000000006660000000111111111111111111c00000000000099aaa99a00000000000000066000000000511111111111115ff0000000000009999a9000000000000000000660600000000500111111111ffff0000000000000994990a00000000000000066660000000005000000000055fff000000000000000440000000000000000006666660000000050000000055fff000000000000010040000000000000000000066061000000000500000055fff100000000000000f4f00000000000000000060666610000000000505055005111c000000000000fffff000000000000000000166666600000000100010011111111c00000000ccffffff000000000000006006666001100000110010001111111111000000ccc1ffffff000000000000000161666666100001115511011111111111c000001111cffff00000000000000011166660661100011105001111111111111c11111111144000000000000000611666666666611001550010111111111111111111111114000100000000001116666666666606666165006510111111011111111611114460010000606660166666666[/gfx]"

function str2spr(s,x,y)
	local w = ("0x"..sub(s,6,7))+0
	local h = ("0x"..sub(s,8,9))+0
 local n = 10
 for i=0,h-1 do
  for j=0,w-1 do
   sset(x+j,y+i,("0x"..sub(s,n,n))+0)
   n+=1 
  end
 end
end
__gfx__
eeeeeeee0d666666666666d00000000000000000000000006666666655555555333333330d66666666666666666666d066666666666666663444544445445443
eeeeeeee0d666666666666d00dddddddddddddddddddddd06666666655555555343343430d66666666666666666666d066666666666666663354444544544433
eeeeeeee0d666666666666d00d66666666666666666666d06666666655555555433445340d66666666666666666666d066666666666666663434454444444533
eeeeeeee0d666666666666d00d66666666666666666666d06666666655555555545444540d66666666666666666666d066666666666666663354445454544443
eeeeeeee0d666666666666d00d66666666666666666666d06666666655555555444544450d66666666666666666666d066666666666666663345444544454433
eeeeeeee0d666666666666d00d66666666666666666666d06666666655555555454445440d66666666666666666666d066666666666666663534454445444343
eeeeeeee0d666666666666d00d66666666666666666666d06666666655555555544454440dddddddddddddddddddddd0666666dddd6666663434544454445433
eeeeeeee0d666666666666d00d66666666666666666666d0666666665555555544544454000000000000000000000000666666d00d6666663354445444544453
bbbbbbbbbbbbbbbbbbbbbbbbbbbbbbbbbb76d5bbbb7bbbbbb77bbbbb0000000033333333333333335555555a11111111666666d00d666666054454447c7c7c7c
bb76d5bbbb76d5bbbb76d5bbbb76d5bbb776d55bb777bbbb7777bbbb0dddddd034343433335343435555555a11111111666666dddd66666604544445ccccccc7
b776d55bb776d55bb776d55bb776d55bbbf0f0bb77777bbb7777bbbb0d6666d043444343343445345555555a111111116666666666666666044445447ccc7ccc
bbf0f0bbbbf0f0bbbbf0f0bbbbf0f0bbbbffffbbb777bbbbb77bbbbb0d6666d054544433335444545555555a11111111666666666666666604544454ccccc7c7
bbffffbbbbffffbbbbffffbbbbffffbbbb1112bbbb7bbbbbbbbbbbbb0d6666d044454433334544455555555a111111116666666666666666044544457c7ccccc
bb1112bbbb1112bbbb1112bbbb1112bbbb1112bbbbbbbbbbbbbbbbbb0d6666d045444543354445445555555a11111111666666666666666605444544ccc7ccc7
bb1112bbbb11124bb41112bbbb1112bbbbbbbbbbbbbbbbbbbbbbbbbb0dddddd054445343343454445555555a111111116666666666666666044454447ccccccc
bb4bb4bbbb4bbbbbbbbb4bbbb4bbbb4bbb4bb4bbbbbbbbbbbbbbbbbb0000000044544433335444545555555a11111111666666666666666600000000c7c7c7c7
bbbbbbbbbbbbbbbbbbbbbbbbbb1bbbbb777077705555555555555000555555555500077745445444ccccccccddddddddd5555555ccdcdcdd4544544466666666
bbbbbbbbbb76d5bbbb76d5bbb111bbbb777077705555555555000777555555555077777744544445ccccccccdddddddd5d555555cccdcddd4454444566666666
bb76d5bbb776d55bb776d55b11111bbb777077705055505550777777550555055500077744444544ccccccccddddddddd5555555ccdcdcdd4444454466666666
b776d55bbbf0f0bbbbf0f0bbb111bbbb070507050705070555000777507050705555500054544454ccccccccdddddddd5d555555cccdcddd5454445466666666
bbf0f0bbbbffffbbbbfffffbbb1bbbbb070507050705070555555000507050705500077744454445ccccccccddddddddd5555555ccdcdcdd4445444566666666
bbffffbbbb1112fbbb1112bbbbbbbbbb070507057770777055000777077707775077777745444544ccccccccdddddddd5d555555cccdcddd4544454466666666
bb1112bbbb1112bbbb1112bbbbbbbbbb505550557770777050777777077707775500077754445444ccccccccddddddddd5555555ccdcdcdd5444544466666666
bb4114bbbbbb4b4bbbbb4b4bbbbbbbbb555555557770777055000777077707775555500044544454ccccccccdddddddd5d555555cccdcddd0000000066666666
bbbbbbbbbbbbbbbb55555555555555555555555555555555000555557770005507770777ccccccccccccccccccccccccbbbbbbbb00000000dddddddd0d0d0d0d
bb76d5bbbbbbbbbb55555555555555555555555555555755777000557777770507770777cccccccccccccc77ccccccccbbaaa7bb00000000ddddddddd0d0d0d0
b776d55bbbbbbbbb55555555555555555555555555557775777777057770005507770777cccc7777ccccc77777ccccccbaaaa77b00000000dddddddd000d000d
bb0f0fbbbbbbbbbb55555555555555555555555555577777777000550005555550705070cc7777777ccc77777777ccccbbf0f0bb00000000dddddddd00000000
bbffffbbbbbbbbbb55555555555555555555777777757775000555557770005550705070c777777777c777777777777cbbffffbb00000000dddddddd0d000d00
bb1112fbbbbbbbbb555500000000555555770000000057557770005577777705507050707777777777777777776677ccbbaaa7bb00000000dddddddd00000000
bb1112bbbbbbbbbb55000aaaaaa0005557000aaaaaa00055777777057770005555055505cc776666cccc7766c66cccccbbaaa7bb00000000dddddddd000d0000
bbbb4b4bbbbbbbbb550aaaa99aaaa055550aaaa99aaaa055777000550005555555555555ccccccccccccccccccccccccbb7bb7bb00000000d0d0d0d000000000
0000000066666666666666666666666666666666666666666666666654666665543333350000000000000000000000000000000000000000000000000d6666d0
0ddddddd666ddddd56ddddd56d5666d56dddd566d566666ddddd5666546ddd65543777350dddddddddddddddddddddd00ddddddddddddddddddddddddd6666d0
0d6d6d6d666ddddd56ddddd56dd56dd56ddddd56d566666ddddd5666546d6665543733350d66666666666666666666d00d6666666666666666666666666666d0
0dd6666666666d5666dd66666dddddd56d566d56d566666dd6666666546d6665543733350d66666666666666666666d00d6666666666666666666666666666d0
0d66666666666d5666ddd5666dddddd56ddddd56d566666ddd566666546ddd65543777350d66666666666666666666d00d6666666666666666666666666666d0
0dd6666666666d5666dd66666d5656d56dddd566d566666dd666666654666665543333350d66666666666666666666d00d6666666666666666666666666666d0
0d66666666666d5666ddddd56d5666d56d566666ddddd56ddddd566654555555545555550dddddddddddddddddddddd00d6666dddd666666666666dd666666d0
0dd6666666666d5666ddddd56d5666d56d566666ddddd56ddddd566654555555545555550000000000000000000000000d6666d00d666666666666d0666666d0
666666666666666666666666666666666666666666666666666666666666666650007770000000000d6666d0666666d00d6666d00d6666d00d6666660d6666d0
6666ddddd56d566d56dddd566d5666666dddd566dddd566ddddd56dddd566666077700050dddddd0dd6666dd666666dd0d6666dddd6666dddd666666dd6666d0
6666ddddd56ddddd56ddddd56d566666dddddd56ddddd56ddddd56ddddd56666500077700d6666d066666666666666660d6666666666666666666666666666d0
6666dd666666ddd566d566d56d566666d5666d56d566d56dd66666d566d56666077700050d6666d066666666666666660d6666666666666666666666666666d0
6666ddd566666d5666ddddd56d566666d5666d56ddddd56ddd5666ddddd56666500077700d6666d066666666666666660d6666666666666666666666666666d0
6666dd666666ddd566dddd566d566666d5666d56dddd566dd66666dddd566666077700050d6666d066666666666666660d6666666666666666666666666666d0
6666ddddd56ddddd56d566666ddddd56dddddd56d56dd56ddddd56d56dd56666500077700d6666d066666666666666dd0dddddddddddddddddddddddddddddd0
6666ddddd56d566d56d566666ddddd566dddd566d566d56ddddd56d566d56666077700050d6666d066666666666666d000000000000000000000000000000000
0d6666660000000066666dd00000000055555555a5a555aa40499994a5555555050505050d6666d00d6666d050005555555555550d666666666666d000000000
0dd66666ddddddd0666666d0dddddddd55555555559aa9a9404444449aa55555707070700d6666d00d6666dd0777000555555a550d666666666666ddddddddd0
0d6666666d6d6dd066666dd06d6d6d6d44444455555a9a99a9a999aa9a9aa5a5707070700d6666d00d66666650007770575555550d66666666666666666666d0
0dd66666666666d0666666d066666666000045555a99a99a9999a9a999979555707070700d6666d00d66666607770005a5a555550d66666666666666666666d0
0d66666666666dd066666dd06666666600aaaa5559aaa9999a7999999a9a9a55070707070d6666d00d66666650007770575555550d66666666666666666666d0
0dd66666666666d0666666d0666666664aaaaaa5a9a97a49a7979a999999aaa5070707070d6666d00d66666607770005555555550d66666666666666666666d0
0d66666666666dd066666dd06666666644444444aa99aaa94979999a79a9a99a070707070d6666d00d666666500077705555a5550d6666dddddddddddd6666d0
0dd66666666666d0666666d06666666640998899a999a44999949949a9949a9a505050500d6666d00d66666607770005555555550d6666d0000000000d6666d0
0d6666666666666666666dd0666666d0666666d005050505a5555555555a5555550505050d6666d00d6666d00d6666d066666666bbbbbbbb5000777055555555
0dd6666666666666666666d0666666d0666666dd70707070a555555555757555507070700d6666d00d6666dddd6666d066666666bbbbbbbb0777000555555555
0d6666666666666666666dd0666666d06666666670707070a5555555555a5555507070700d6666d00d666666666666d066666666bbbbbbbb5000777055555555
0dd6666666666666666666d0666666d06666666670707070a555555555555554507070700d6666d00d666666666666d066666666bbbbbbbb0777000555555555
0d6666666666666666666dd0666666d06666666607070705a55555555555a554070707070d6666d00d666666666666d066666666bbbbbbbb5000777055555555
0dd6d6d6d6d6d6d6d6d6d6d0666666d06666666607070705a555555555555555070707070d6666d00d666666666666d066666666bbbbbbbb0777000555555555
0dddddddddddddddddddddd0dd6666d0dd66666607070705a5555555a5a55555070707070dddddd00d6666dddd6666d0dd6666ddbbbbbbbb5000777055555555
0000000000000000000000000d6666d00d66666650505055a55555555a55555550505050000000000d6666d00d6666d00d6666d0bbbbbbbb5555000555555555
40507070708210602070629671707082c0a0a0a0a0a0a0a0a0a0a0a0a0a0a0a0a0a0a0a0a0a0a0a0a0a0a0d060606060c0f1f1f1f1f1f1f1f1f1f197707097f1
f1f1f1f1f1f1f1f1f1f1f1f1f1f1f1f1f1f1f1f1f1f1f1f1f1f1f1f1f1f1f1f1f1a0a0a0a0a0a0a0a0a0a0a0a0a0d06060c0a0a0b086868694a4a4a4b4707010
60207070708210602070709673707082207070707070707082f170707070707085707070857070707070a11060606060207070707070427070707070707070f1
f1707070707070707070717070707070707070707070707070707070707070f1f1707070707062f1f1f170707070106060207070707070707070707070707010
60207070708290a0b07070967370708220707070f1f1707082f170707070707085707070857070707070a11060606060207070707070707070707070707070f1
f1707070707070707070707070707070707070707070707070707070707070f1f1707170707062f1f1f170707070106060207070707070707070707070707010
6020707070707070707070967370707120707070f1f1707082f170707070707085707070857070707070a11060606060207070f1f1f1f1f186f1f1f1f1f1f1f1
f17070f1f1f1f1f17070707070f1f1f1f1707070f1707070f1707070707070f1f170f170707062f1f1f170f1f170106060207070629570707070707070707010
60207070707070707070709673707082f170707010f1527070f170707070f17085707070857070707070a1106060606020707070707070707070707070707010
f16370f1f1f1f1f17070707070f1f1f1f1707070707070707070707070f170f1f170f170707071f1f17070f1f170f16060207070629770707070707070707010
60207070707070707070709673707082f170707010f1f1f170f170707070f170e7707070e77070707070a1106060606020707070707070707070707070707010
f16370f1f1f1f1f17070707070f1f1f1f17070707070707070707070707070f1f170f170707062f1707070f1f170f16060207070707070707070707070707010
602070707070707070c4a4f573707071f1707070f1f1707070f195707070f17070707070707070707070a190d060606020525252527070727272f1f1f1707010
f1707062f1f1f1f17070707070f1f1f1f1707070707070707070f170707070f1f170f170707062f1707062f1f170f16060207070707070707070707070707010
a0b07070707070707096707070707082f1717070f1f1707070f196707070f1707070707070707070707070a11060606020f1f1f1f1f1f1f1f1f1f1f1f1707010
f1707062f1f1f1f17070707070f1f1f1f17070707070717070707070707070f1f170f1f1707062f17062f1f1f170f16060205270707272727272727272727210
73707070707070707096707070747082f1707070f1f1707070f197707070f170b670707070707070707070a190d060602070707070707070f170707070707010
f17062f1f1f1f1f17070707070f1f1f1f17070707070707070707070707070f1f17070f17070f1f1707062f19570f1d060b5b4707094a4a4a4a4a4d4404040d1
73707070707070707096703040404040f1707070f1f1637062f1f1f1f170707085707070b670707070707070a11060602070707070707070f170707070707010
f17070f1f1f1f1f17272727272f1f1f1f17070707070707070707070707070f1f17070f17071f1f1707062f196708310602070707070707070707090d0606060
73707070707070707096701060606060f1707070f1f1637062f1f1f1f1707070857070708570707070707070a190d0602070707070707070f170705270707010
f17070f1f1f1f1f1f1f1f1f1f1f1f1f1f17070707070707070707070707070f1f16370f17070f163707062f1f170701060c14040404040506370708290d06060
b4868686868686868697701060606060f1f17070f1f1707070f1f183f1f1707085707070857070707070707070a11060b070707070707070707070f163707010
f16370f1f1f1f1f1f1f1f1f1f1f1f1f1f170707070707070707070f1507070f1f16370f1f170f163707070f1f1707090a0a0a0a0a0a0a0475063707082106060
73707070707070707070701060606060f1707070f1f1707070f1427083f1707095707070857070707070707070a190a07070707070707070707070f163707010
f1637082f1f1707070707070707070f1f170707070707070707070f120707070707070f1f170f1f163707070f170707070707070707082904750637082106060
737070707070707070707090a0a0d060f170707010f1707070837070708370709670707085707070707070707070707070707070707094b4707070f163707010
f1637082f170707070707070707070f1f170707070707070707070f120707070707070f1f170f1f1f163707096707070707070707070708290e6b47082106060
73707070304040e4b4637083838310602070707010f1707070707074707070709670707085707070707070707070707070707070707070707070707070707010
f16370707070707070707070707070f1f170707070707070707070f120707070707070f1f1707070707070709670707070707070707070707070707082106060
7370707010606020737070707062106020707030d1c140404040404040404040f452525295525252304040404040404040404050525252525252525252525210
f1f1f1f1f1f1727272727295707095f1f172727272727272727272f1c1404040404040404040404040405052a640404040404040404040404040404040d16060
73707070106060207370707070621060606060606060c0a0a0a0a0a0a0a0a0a0a0a0a0a0a0a0a0a0a0a0a0a0a0a0a0d0c0a0a0a0a0a0a0a0a0a0a0a0f1f1f1f1
f1f1f1f1f1f1f1f1f1f1f1f1f1f1f1f1f1f1f1f1f1a0a0a0a0a0a0a0a0a0a0d07070707070707070707070707070707004363636363636363636363636363616
73707070106060207370707070621060606060606060206770707070707070707070707070707070707070707070a1f1f167707070707070707070a1f1f16770
707070707070707070707070707070707070707070707070707070707070a1107070707070707070707070707070707006f2f2f2f2142434445464f2f2f2f226
73707070106060207370707070f1d160606060606060206770707070707070707070707070707070707070707070a1f1f167707070707070707070a1f1f16770
707070707070707070707070f77070707070707070707070707070707070a1107070707070707070707070707070707006f2f2f20515253545556575f2f2f226
73707070106060207370f17070f16060606060606060206770707070707070707070707070707070707070707070a1f1f167707070707070707070a1f1f16770
707070707070707070707070707070707070707070707070707070707070a1107070707070707070707070707070707006f2f2f2f2f2f2f2f2f2f2f2f2f2f226
7370707090a0a0b07370f17070106060606060606060206770707070707070707070707070707070707070707070a1f1f167707070707070707070a1f1f16770
707070707070707070707070707070707070707070707070707070707070a1107070707070707070707070707070707006f2f2f2f2f2f2f2f2f2f2f2f2f2f226
52527070707070707070f17070106060606060606060206770707070707070707070707070707070707070707070a1f1f167707070707070707070a1f1f16770
707070707070707070707070707070707070707070707070707070707070a1107070707070707070707070707070707006f2f2f2f2f2f2f2f2f2f2f2f2f2f226
a4b47070707070707070f17070f160606060606060c0b06770707070707070707070707070707070707070707070a1f1f167707070707070707070a1f1f16770
707070707070707070707070707070707070707070707070707070707070a1107070707070707070707070707070707006f2f2f2f2f2f2f2f2f2f2f2f2f2f226
42427070707030404040f47070f16060606060606020677070707070707070707070707070707070707070707070a190b067707070707070707070a1f1f16770
707070707070707070707070707070707070707070707070707070707070a1107070707070707070707070707070707006f2f2f2f2f2f2f2f2f2f2f2f2f2f226
63707070707010606060f1707010606060606060602067707070707070707070707070707070707070707070707070707070707070707070707070a1f1f16770
707070707070707070707070707070707070707070707070707070707070a1107070707070707070707070707070707006f2f2f2f2f2f2f2f2f2f2f2f2f2f226
63707070707090d06060f17070f1a0d060606060c0b0677070707070707070707070707070707070707070707070707070707070707070707070707070707070
707070707070707070707070707070707070707070707070707070707070a1107070707070707070707070707070707006f2f2f2f2f2f2f2f2f2f2f2f2f2f226
63707070707070106060f17070707010606060602067707070707070707070707070707070707070707070707070707070707070a13040404040506770707070
707070707070707070707070707070707070707070707070707070707070a1107070707070707070707070707070707006f2f2f2f2f2f2f2f2f2f2f2f2f2f226
63708786868686106060207070707090606060602067707070707070707070707070707070707070707070707070707070707070a190a0a0a0a0b06770707070
707070707070707070707070707070707070707070707070707070707070a1107070707070707070707070707070707006f2f2f2f2f2f2f2f2f2f2f2f2f2f226
63703040404040d16060c14050637070a0a0a0a0b067707070707070707070707070707070707070707070707070707070707070707070707070707070707070
707070707070707070707070707070707070707070707070707070707070a1107070707070707070707070707070707006f2f2f2f2f2f2f2f2f2f2f2f2f2f226
63701060606060606060606020637070707070707070707070707070707070707070707070707070707070707070707070707070707070707070707070707070
70707070707070707070707070707070707070707070707070c646c67070a1107070707070707070707070707070707006f2f2f2f2f2f2f2f2f2f2f2f2f2f226
63701060606060606060606020637070707070707070707070707070707070707070707070707070707070707070707070707070707070707070707070707070
707070707070707070707070707070707070707070707070705666767070a1107070707070707070707070707070707006f2f2f2f2f2f2f2f2f2f2f2f2f2f226
637110606060606060606060c1404040404040404040404050525252525252525252525252525252525252525252525252525252525252525252525252525252
52f1f1f1f1f1f1f1f1f1f1f1f1f1f1f1f1f1f1f1f140404040404040404040d17070707070707070707070707070707007171717171717171717171717171727
__gff__
0001010101010100010101010101010100000000000000010101000001010141000000008080808080010000000001010000000008088080800000000000000000000000000000200401010101010101000000000000000080010101010101010000000002020202800101800201010100000001018000028001010101108010
0000000000000000000000000000000000000000000000000000000000000000000000000000000000000000000000000000000000000000000000000000000000000000000000000000000000000000000000000000000000000000000000000000000000000000000000000000000000000000000000000000000000000000
__map__
2a2a2a2a2a2a2a2a2a2a2a2a2a2a2a2a2a2a2a2a0e29292929292929292929292b2b2b2b2b2b2b2b2b2b2b2b2b2b2b2b2b2b2b2b2b2b2b2b2b2b2b2b2b2b2b2b2b2b2b2b2b2b2b010606060606060606060606060606060606060606060606060606060606060c0a0a0a0a0a0a0a0a0a0a0a0a0a0a0a0d060c0a0a0a0a0a0a0a
2a2a2a2a2a2a2a2a2a2a393a3b2a2a2a2a2a2a2a0e2929292929292929292929080808080808080808080808080808080808182b2b2b2b2b2b2b2b2b2b2b2b2b2b2b2b2b2b2b2b010606060606060606060606060606060606060606060606060606060606060237070707070707070707070707072801060237070707070707
2a2a2a2a2a2a2a2a2a2a2a2a2a2a2a2a2a2a2a2a0e29292929292929292929292929292b2b2b2b1f0e2929292929292929290f2b2b2b2b2b2b7d2b2b2b2b2b2b2b2b2b2b2b2b2b010606060606060606060606060606060606060606060606060606060606060207070707070707070707470707072801060237070707070707
2a393a3b2a2a2a2a2a2a2a2a2a2a2a2a2a2a2a2a0e29292929292929292929292929291f2b2b2b1f0e2929292929292929290f2b2b2b2b494a4a4a4b2b2b2b2b2b2b2b2b2b2b2b090a0a0a0a0a0d0606060606060606060606060606060606060606060606060207070707494a4a4a4a4d040507072801060237070707070707
2a2a2a2a2a2a2a2a2a2a2a2a2a2a2a2a2a2a2a2a0e292929292929292929292929291f1f2b2b2b2b2b2b2b2b2b2b2b2b2b2b2b2b2b2b2b2b2b2b2b2b2b2b2b2b2b2b2b2b2b2b2b2b2c07070707090d06060606060606060606060606060606060606060606060207070707070707072801060207072801060237070304040404
2a2a2a2a2a2a2a2a2a2a2a2a2a2a2a2a2a2a2a2a0e2929292929292929292929290f1f2b2b2b2b2b2b2b2b2b2b2b2b2b2b2b2b2b2b2b2b2b2b2b2b2b2b2b2b2b2b2b2b2b2b2b2b2b2c0707070707090d060606060606060606060606060606060606060606060207070707070707072801060207070701060207070106060606
2a2a2a2a2a2a2a2a2a2a2a2a2a2a2a2a2a2a2a2a0e2929292929292929292929290f1f2b2b2b1f1f2b2b2b2b2b2b2b2b2b2b2b2b2b2b2b2b2b2b2b2b2b2b2b2b2b2b2b2b2b2b2b2b2c070707070707090a0a0a0a0a0a0a0a0a0a0a0a0a0a0a0a0a0a0a0a0a0a0b07070707070707070701060207070701060207070106060606
2a2a2a2a2a2a2a1908080808080808080808182a0e0f2a2a2a2a2a0e29292929290f1f2b2b2b1f1f2b2b2b2b2b2b2b2b2b2b2b2b2b2b2b2b2b2b2b2b2b2b2b2b2b2b2b2b2b2b2b030507070707070707070707070707070707070707070707070707070707070707070707170707070701060236070701060207070106060606
2a2a2a2a2a2a2a0e292929292929292929290f2a2a2a2a2a2a2a2a0e29292929290f1f2b2b1f1f1f2b2b2b2b2b1f2b2b2b2b2b2b2b2b2b2b2b2b2b2b2b2b2b2b2b2b2b2b2b2b2b011c05070707070707070707070707070707070707070707070707070707070707070707070707070701061c05360701060207280106060606
2a2a2a2a2a2a2a0e292929292929292929290f2a2a2a2a2a2a2a2a0e29292929290f1f2b2b1f1f2b2b2b2b2b2b1f2b2b2b2b2b2b2b2b2b2b2b2b2b2b2b2b2b2b2b2b2b2b2b2b2b01061c05070707070707070707070707070707070707070707070707070707070707070707070707070106060207070106020728090a0d0606
2a2a2a2a2a2a2a0e292929292929292929290f2a2a2a2a19182a2a2a2a2d2b2b2b2b2b2b2b1f1f2b2b2b2b2b2b1f1f1f1f1f2b2b2b2b2b2b19182b2b2b2b2b2b2b2b2b2b2b2b2b0106061c05070707070707070707070707070707070707070707070707070707070707070707070726010606020707010c0b07070707010606
2a2a2a2a2a2a2a0e292929292929292929290f2a2a2a2a0e0f2a2a2a2a19080808080808181f1f2b2b2b2b2b2b1f1f1f1f1f2b2b2b2b2b2b2b2b2b2b2b2b2b2b2b2b2b2b2b2b2b010606061c04040404040404040404040404040404040404040404040507070707070703040507072601060602070701023707070707010606
2a2a2a1908080829292929292929292929290f2a2a2a2a2a2a2a2a2a2a2d2b0e292929290f1f1f2b2b2b2b2b2b1f1f1f1f1f2b2b2b2b2b2b2b2b2b2b2b2b19080808182b2b2b2b090d060606060606060606060606060606060606060606060606060602070707070707010602070726010606020728090b3707070707010606
0808082929292929292929292929292929290f2a2a2a2a2a2a2a2a2a2a2d2b0e292929290f1f1f2b2b2b2b2b2b1f1f1f1f1f2b2b2b2b2b2b2b2b2b2b2b2b0e2929290f2b2b2b2b2b01060606060606060606060606060606060606060606060606060602070707070707090a0b07072601060602070707070707070707010606
2929292929292929292929292929292929290f2a2a2a2a2a2a2a2a2a2a2d2b0e292929290f1f1f3f3f3f3f3f3f1f1f1f1f1f3f3f3f3f3f3f3f3f3f3f3f3f0e2929290f3f3f3f3f3f090d060606060606060606060606060606060606060606060606060207070707070707070707072601060602070707070707070707010606
29292929292929292929292929292929292929080808182a2a2a2a2a2a2d2b0e292929290f1f1f3d3d3d3d3d3d1f1f1f1f1f3d3d3d3d3d3d3d3d3d3d3d3d0e2929290f3d3d3d3d3d3d0106060606060606060606060606060606060606060606060606022525252525252525252525260106061c0404040404040404041d0606
020707090a0a0a0a0a0a0a0a0a0a0a0a0a0a0a0a0a0a0a0a0a0a0a0a0a0a0a0a0a0a0a0a0a0a0a0a0a0a0a0a0a0a0a0d0606060606060606060606060606060606060606060606060606060606060606060c0a0a0a0a0a0a0a0a0a0a0a0a0a0d1f1f1f1f1f0a0a0a0a0a0a0a0a0a0a0d0c0a0a0a0a0a0a0a0a0a0a0a0a0a0a0d
0207070707070707070707070707071f07070707070707070707070707070707070707383807070707073838383838010606060606060606060606060606060606060606060606060606060606060606060207470707070707070707070707011f07070707070707070707070707070102070707070707070707070707070701
0207070707070707070707070707071f07070707070707070707070707070707070707070707070707070707070707010606060606060606060606060606060606060606060606060606060606060606060207171f07070707070707070707011f0707071707071707070707077d0701020707031f0707070707070707070701
5b4a4a4a4a4a4a4a4a4d04040507071f070707070707070707070707070707070707590707070727070707070707070106060606060606060606060606060606060606060606060606060606060606060c0b07071f07070707070707070707011f07070707070707070707070304041d023707011f0707070707070707070701
0238383838383838380106060207071f0404050707070707070707070707070707076a4e4a4a4a4a4a4a4a4a4b0707010606060606060606060606060606060606060606060606060606060606060606023707071f07070707070707070707011f07070707070707070707071f1f0606020707011f0707070707070707070701
020707070707070707090a0a1f07071f060602252525255925252525592525252525010207070707070707070707070106060606060c0a0a0a0a0d060606060606060c0a0a0a0a0d0606060606060606023707071f03050707070707070707011f07070707070707070707071f1f0606020707011f0707070707070703050701
0207070707070707073838070707071f0c0a6e4a4a4a4a5d4a4a4a4a5d4a4a4a4a4d1d0207070707070707070707270106060c0a0a0b07070707090a0a0d060606060207070728010606060606060606023707071f01020707070707070707011f0707170707070707070707071f0606020707011f0707070707070701020701
0207070707070707070707070707071f1f07070707070707070707070707070707090a0b07264c4a4a4a4a4a4a4a4a5e0a0a0b07070707070707070707090a0a0a0a0b07070728010606060606060606022525071f090b6868686868687507011f0707070707070707070707071f0606020726011f68686868686868090b0701
020707070707070703040404040404041f070707070707070707070707070707070707070726692424070707070707070707070707070707070707070707070707070707070728090a0a0d06060606061c0405071f1f370707070707070707011f0707070707070727070707071f0606020726011f3707070707070707070701
02070707070707266d0a0a0a0a0a0a0a1f070707070707070707070707070707070707070726690707070707070707070707070707070707070707070707070707070707070707070728090a0a0a0a0a0a0a0b07071f070707070707070707011f0707070707070717070707071f06060207495e1f3707070707070707070701
020707070707072669242407070707281f070707070707070707070707074707070707070726690707070707494d0404040405070707070707070707070304040404050707070707070707070707070707070707071f0707030404040404041d1f0707070707070707070707071f0606020707261f370707070707030404041d
020707070707072669070707070707281f0707077868681768686868494a4a4a4a4a4a4a4a4a5f0707070707280106060606020707070707070707070701060606060207070707070707070707070707070707071f1f0707010c0a0a0a0a0a0a1f070707070707070707070707090a0a0b370726690707070707070106060606
0b070707070703044f070759360707281f07070707070707070707070707070707070707070707070707070728010606060602070707073435070707070106060606020707070707070707070707070707070707261f0728090b2407070707070707070707070707070707070707070707070726690707077868680106060606
370707070707010602360769360707171f07070707070707070707070707070707070707070707070707070728010606060602070707030404050707070106060606020707070707070707070707070707070707261f07070707070707070707070707070707070707070707070707070707072669070707070707090a0a0a0d
370707070707010602070769360707281f070707070707070707070707070703040404040404040404040404041d060606061c0404041d06061c0404041d06060606020707070707070707070304040404040404051f0707070707070304040404040404040404040404040404040404040404044f0707070707070707070701
370707070728010602070769360707281f27272717252525251725252525250106060606060606060606060606060606060606060606060606060606060606060606022525252525252525250106060606060606021f2727030404041d0606060606060606060606060606060606060606060606020707070707470707070701
